Image classification data set "Final_Dataset" (pavanteja15/tea-dataset on GitHub). Class labels (6): algal spot, brown blight, gray blight, healthy, helopeltis, red spot.

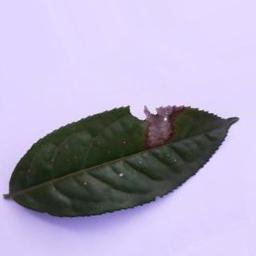
Label: gray blight

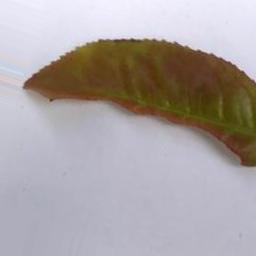
Label: red spot

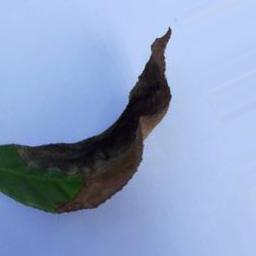
Label: brown blight

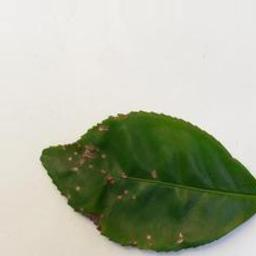
Label: helopeltis

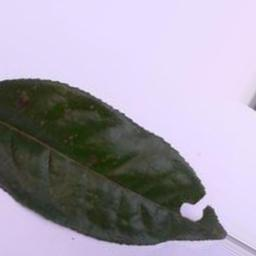
Label: algal spot

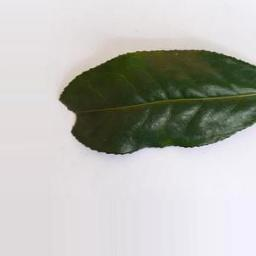
Label: healthy
